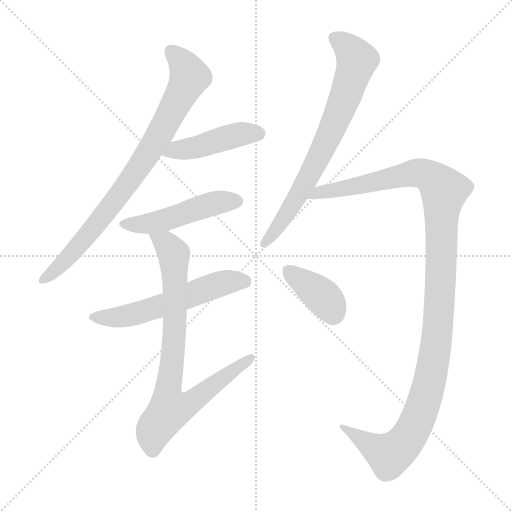
t = 0.00 s
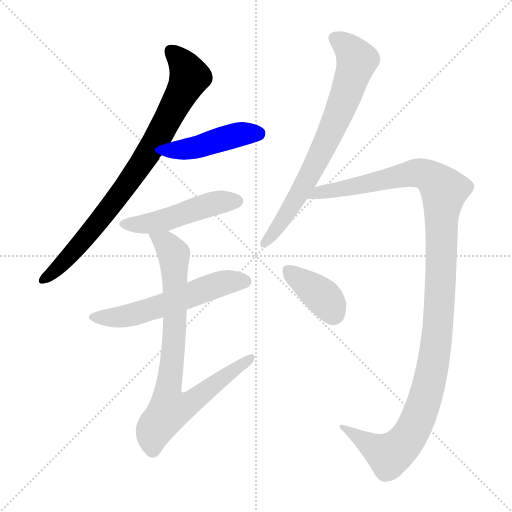
t = 1.42 s
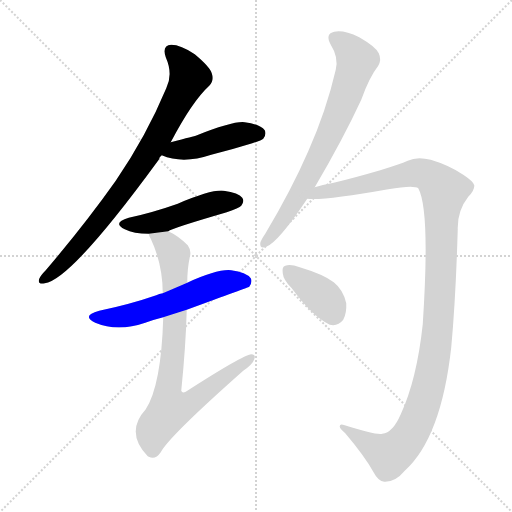
t = 2.85 s
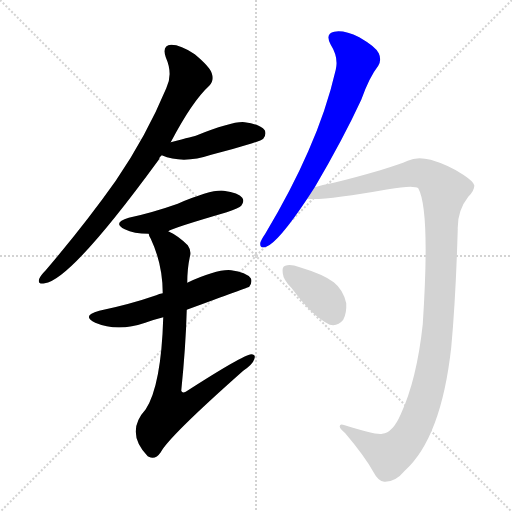
t = 4.27 s
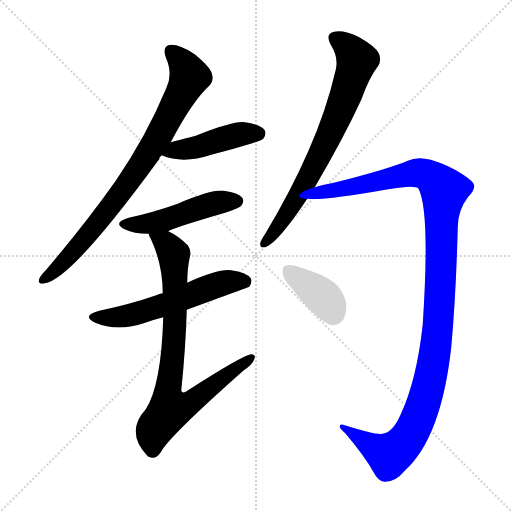
t = 5.70 s
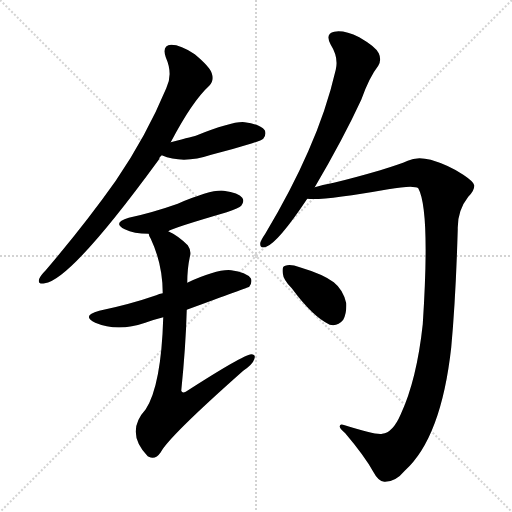
t = 7.12 s

The animated SVG that drew these frames (rendered in a browser with its animation timeline set to each time). Animation: 8 CSS @keyframes rules; one cycle of 7.12 s.

<svg version="1.1" viewBox="0 0 1024 1024" xmlns="http://www.w3.org/2000/svg">
  <g stroke="lightgray" stroke-dasharray="1,1" stroke-width="1" transform="scale(4, 4)">
    <line x1="0" y1="0" x2="256" y2="256"></line>
    <line x1="256" y1="0" x2="0" y2="256"></line>
    <line x1="128" y1="0" x2="128" y2="256"></line>
    <line x1="0" y1="128" x2="256" y2="128"></line>
  </g>
<g transform="scale(1, -1) translate(0, -900)">
   <style type="text/css">
    @keyframes keyframes0 {
      from {
       stroke: blue;
       stroke-dashoffset: 821;
       stroke-width: 128;
       }
       73% {
       animation-timing-function: step-end;
       stroke: blue;
       stroke-dashoffset: 0;
       stroke-width: 128;
       }
       to {
       stroke: black;
       stroke-width: 1024;
       }
       }
       #make-me-a-hanzi-animation-0 {
         animation: keyframes0 0.918132s both;
         animation-delay: 0.000000s;
         animation-timing-function: linear;
       }
    @keyframes keyframes1 {
      from {
       stroke: blue;
       stroke-dashoffset: 447;
       stroke-width: 128;
       }
       59% {
       animation-timing-function: step-end;
       stroke: blue;
       stroke-dashoffset: 0;
       stroke-width: 128;
       }
       to {
       stroke: black;
       stroke-width: 1024;
       }
       }
       #make-me-a-hanzi-animation-1 {
         animation: keyframes1 0.613770s both;
         animation-delay: 0.918132s;
         animation-timing-function: linear;
       }
    @keyframes keyframes2 {
      from {
       stroke: blue;
       stroke-dashoffset: 486;
       stroke-width: 128;
       }
       61% {
       animation-timing-function: step-end;
       stroke: blue;
       stroke-dashoffset: 0;
       stroke-width: 128;
       }
       to {
       stroke: black;
       stroke-width: 1024;
       }
       }
       #make-me-a-hanzi-animation-2 {
         animation: keyframes2 0.645508s both;
         animation-delay: 1.531901s;
         animation-timing-function: linear;
       }
    @keyframes keyframes3 {
      from {
       stroke: blue;
       stroke-dashoffset: 571;
       stroke-width: 128;
       }
       65% {
       animation-timing-function: step-end;
       stroke: blue;
       stroke-dashoffset: 0;
       stroke-width: 128;
       }
       to {
       stroke: black;
       stroke-width: 1024;
       }
       }
       #make-me-a-hanzi-animation-3 {
         animation: keyframes3 0.714681s both;
         animation-delay: 2.177409s;
         animation-timing-function: linear;
       }
    @keyframes keyframes4 {
      from {
       stroke: blue;
       stroke-dashoffset: 818;
       stroke-width: 128;
       }
       73% {
       animation-timing-function: step-end;
       stroke: blue;
       stroke-dashoffset: 0;
       stroke-width: 128;
       }
       to {
       stroke: black;
       stroke-width: 1024;
       }
       }
       #make-me-a-hanzi-animation-4 {
         animation: keyframes4 0.915690s both;
         animation-delay: 2.892090s;
         animation-timing-function: linear;
       }
    @keyframes keyframes5 {
      from {
       stroke: blue;
       stroke-dashoffset: 729;
       stroke-width: 128;
       }
       70% {
       animation-timing-function: step-end;
       stroke: blue;
       stroke-dashoffset: 0;
       stroke-width: 128;
       }
       to {
       stroke: black;
       stroke-width: 1024;
       }
       }
       #make-me-a-hanzi-animation-5 {
         animation: keyframes5 0.843262s both;
         animation-delay: 3.807780s;
         animation-timing-function: linear;
       }
    @keyframes keyframes6 {
      from {
       stroke: blue;
       stroke-dashoffset: 1211;
       stroke-width: 128;
       }
       80% {
       animation-timing-function: step-end;
       stroke: blue;
       stroke-dashoffset: 0;
       stroke-width: 128;
       }
       to {
       stroke: black;
       stroke-width: 1024;
       }
       }
       #make-me-a-hanzi-animation-6 {
         animation: keyframes6 1.235514s both;
         animation-delay: 4.651042s;
         animation-timing-function: linear;
       }
    @keyframes keyframes7 {
      from {
       stroke: blue;
       stroke-dashoffset: 379;
       stroke-width: 128;
       }
       55% {
       animation-timing-function: step-end;
       stroke: blue;
       stroke-dashoffset: 0;
       stroke-width: 128;
       }
       to {
       stroke: black;
       stroke-width: 1024;
       }
       }
       #make-me-a-hanzi-animation-7 {
         animation: keyframes7 0.558431s both;
         animation-delay: 5.886556s;
         animation-timing-function: linear;
       }
</style>
<path d="M 341.5 615.5 Q 384.5 697.5 418.5 728.5 Q 428.5 738.5 423.5 753.5 Q 419.5 766.5 389.5 791.5 Q 361.5 810.5 342.5 810.5 Q 323.5 809.5 331.5 785.5 Q 346.5 751.5 332.5 723.5 Q 292.5 627.5 231.5 538.5 Q 171.5 453.5 91.5 359.5 Q 81.5 349.5 78.5 342.5 Q 74.5 330.5 89.5 333.5 Q 141.5 339.5 317.5 580.5 Q 318.5 586.5 323.5 589.5 L 341.5 615.5 Z" fill="lightgray"></path> 
<path d="M 323.5 589.5 Q 365.5 571.5 422.5 590.5 Q 462.5 600.5 504.5 613.5 Q 523.5 619.5 526.5 622.5 Q 533.5 631.5 529.5 639.5 Q 520.5 651.5 489.5 655.5 Q 467.5 658.5 391.5 628.5 Q 390.5 628.5 341.5 615.5 C 312.5 607.5 295.5 600.5 323.5 589.5 Z" fill="lightgray"></path> 
<path d="M 336.5 437.5 Q 343.5 443.5 453.5 475.5 Q 478.5 484.5 482.5 488.5 Q 489.5 497.5 484.5 504.5 Q 477.5 514.5 447.5 518.5 Q 423.5 521.5 355.5 492.5 Q 304.5 474.5 257.5 464.5 Q 223.5 454.5 249.5 441.5 Q 267.5 432.5 297.5 432.5 L 336.5 437.5 Z" fill="lightgray"></path> 
<path d="M 373.5 280.5 Q 496.5 325.5 498.5 326.5 Q 505.5 336.5 501.5 343.5 Q 492.5 355.5 462.5 359.5 Q 435.5 362.5 374.5 334.5 L 325.5 313.5 Q 318.5 312.5 312.5 309.5 Q 260.5 291.5 198.5 278.5 Q 161.5 268.5 190.5 254.5 Q 235.5 235.5 290.5 254.5 Q 306.5 260.5 326.5 265.5 L 373.5 280.5 Z" fill="lightgray"></path> 
<path d="M 326.5 265.5 Q 322.5 129.5 291.5 81.5 Q 249.5 35.5 295.5 -12.5 L 297.5 -13.5 Q 310.5 -20.5 321.5 -4.5 Q 337.5 26.5 486.5 158.5 Q 505.5 171.5 508.5 181.5 Q 512.5 191.5 502.5 191.5 Q 486.5 190.5 371.5 116.5 Q 364.5 112.5 362.5 118.5 Q 371.5 206.5 373.5 280.5 L 374.5 334.5 Q 374.5 362.5 379.5 385.5 Q 383.5 398.5 375.5 409.5 Q 356.5 428.5 336.5 437.5 C 310.5 452.5 285.5 460.5 297.5 432.5 Q 297.5 428.5 301.5 422.5 Q 325.5 371.5 325.5 313.5 L 326.5 265.5 Z" fill="lightgray"></path> 
<path d="M 629.5 525.5 Q 686.5 622.5 722.5 700.5 Q 738.5 745.5 756.5 768.5 Q 763.5 780.5 757.5 793.5 Q 751.5 806.5 718.5 825.5 Q 687.5 840.5 668.5 836.5 Q 649.5 832.5 661.5 810.5 Q 677.5 785.5 671.5 760.5 Q 652.5 678.5 616.5 597.5 Q 582.5 519.5 530.5 432.5 Q 521.5 419.5 520.5 413.5 Q 519.5 401.5 532.5 406.5 Q 556.5 415.5 614.5 502.5 L 629.5 525.5 Z" fill="lightgray"></path> 
<path d="M 764.5 32.5 Q 752.5 29.5 689.5 49.5 Q 679.5 53.5 679.5 47.5 Q 678.5 43.5 690.5 33.5 Q 729.5 -12.5 746.5 -43.5 Q 756.5 -62.5 768.5 -63.5 Q 790.5 -64.5 809.5 -41.5 Q 882.5 24.5 902.5 205.5 Q 911.5 302.5 915.5 441.5 Q 914.5 478.5 936.5 506.5 Q 949.5 519.5 948.5 529.5 Q 947.5 536.5 926.5 550.5 Q 898.5 569.5 861.5 580.5 Q 833.5 587.5 815.5 578.5 Q 799.5 571.5 760.5 559.5 Q 705.5 543.5 667.5 534.5 Q 645.5 530.5 629.5 525.5 C 600.5 518.5 584.5 502.5 614.5 502.5 Q 647.5 498.5 776.5 521.5 Q 827.5 530.5 836.5 523.5 Q 860.5 480.5 845.5 251.5 Q 833.5 140.5 801.5 71.5 Q 785.5 34.5 764.5 32.5 Z" fill="lightgray"></path> 
<path d="M 583.5 323.5 Q 625.5 266.5 659.5 250.5 Q 675.5 246.5 686.5 260.5 Q 693.5 273.5 692.5 293.5 Q 686.5 320.5 667.5 335.5 Q 646.5 351.5 599.5 365.5 Q 580.5 372.5 570.5 368.5 Q 563.5 367.5 565.5 353.5 Q 566.5 340.5 583.5 323.5 Z" fill="lightgray"></path> 
      <clipPath id="make-me-a-hanzi-clip-0">
      <path d="M 341.5 615.5 Q 384.5 697.5 418.5 728.5 Q 428.5 738.5 423.5 753.5 Q 419.5 766.5 389.5 791.5 Q 361.5 810.5 342.5 810.5 Q 323.5 809.5 331.5 785.5 Q 346.5 751.5 332.5 723.5 Q 292.5 627.5 231.5 538.5 Q 171.5 453.5 91.5 359.5 Q 81.5 349.5 78.5 342.5 Q 74.5 330.5 89.5 333.5 Q 141.5 339.5 317.5 580.5 Q 318.5 586.5 323.5 589.5 L 341.5 615.5 Z" fill="lightgray"></path>
      </clipPath>
      <path clip-path="url(#make-me-a-hanzi-clip-0)" d="M 342.5 795.5 L 367.5 770.5 L 379.5 746.5 L 322.5 636.5 L 276.5 561.5 L 197.5 455.5 L 114.5 362.5 L 87.5 342.5 " fill="none" id="make-me-a-hanzi-animation-0" stroke-dasharray="693 1386" stroke-linecap="round"></path>

      <clipPath id="make-me-a-hanzi-clip-1">
      <path d="M 323.5 589.5 Q 365.5 571.5 422.5 590.5 Q 462.5 600.5 504.5 613.5 Q 523.5 619.5 526.5 622.5 Q 533.5 631.5 529.5 639.5 Q 520.5 651.5 489.5 655.5 Q 467.5 658.5 391.5 628.5 Q 390.5 628.5 341.5 615.5 C 312.5 607.5 295.5 600.5 323.5 589.5 Z" fill="lightgray"></path>
      </clipPath>
      <path clip-path="url(#make-me-a-hanzi-clip-1)" d="M 331.5 593.5 L 480.5 631.5 L 517.5 633.5 " fill="none" id="make-me-a-hanzi-animation-1" stroke-dasharray="319 638" stroke-linecap="round"></path>

      <clipPath id="make-me-a-hanzi-clip-2">
      <path d="M 336.5 437.5 Q 343.5 443.5 453.5 475.5 Q 478.5 484.5 482.5 488.5 Q 489.5 497.5 484.5 504.5 Q 477.5 514.5 447.5 518.5 Q 423.5 521.5 355.5 492.5 Q 304.5 474.5 257.5 464.5 Q 223.5 454.5 249.5 441.5 Q 267.5 432.5 297.5 432.5 L 336.5 437.5 Z" fill="lightgray"></path>
      </clipPath>
      <path clip-path="url(#make-me-a-hanzi-clip-2)" d="M 250.5 453.5 L 291.5 451.5 L 425.5 492.5 L 474.5 497.5 " fill="none" id="make-me-a-hanzi-animation-2" stroke-dasharray="358 716" stroke-linecap="round"></path>

      <clipPath id="make-me-a-hanzi-clip-3">
      <path d="M 373.5 280.5 Q 496.5 325.5 498.5 326.5 Q 505.5 336.5 501.5 343.5 Q 492.5 355.5 462.5 359.5 Q 435.5 362.5 374.5 334.5 L 325.5 313.5 Q 318.5 312.5 312.5 309.5 Q 260.5 291.5 198.5 278.5 Q 161.5 268.5 190.5 254.5 Q 235.5 235.5 290.5 254.5 Q 306.5 260.5 326.5 265.5 L 373.5 280.5 Z" fill="lightgray"></path>
      </clipPath>
      <path clip-path="url(#make-me-a-hanzi-clip-3)" d="M 191.5 267.5 L 262.5 269.5 L 449.5 334.5 L 480.5 338.5 L 494.5 333.5 " fill="none" id="make-me-a-hanzi-animation-3" stroke-dasharray="443 886" stroke-linecap="round"></path>

      <clipPath id="make-me-a-hanzi-clip-4">
      <path d="M 326.5 265.5 Q 322.5 129.5 291.5 81.5 Q 249.5 35.5 295.5 -12.5 L 297.5 -13.5 Q 310.5 -20.5 321.5 -4.5 Q 337.5 26.5 486.5 158.5 Q 505.5 171.5 508.5 181.5 Q 512.5 191.5 502.5 191.5 Q 486.5 190.5 371.5 116.5 Q 364.5 112.5 362.5 118.5 Q 371.5 206.5 373.5 280.5 L 374.5 334.5 Q 374.5 362.5 379.5 385.5 Q 383.5 398.5 375.5 409.5 Q 356.5 428.5 336.5 437.5 C 310.5 452.5 285.5 460.5 297.5 432.5 Q 297.5 428.5 301.5 422.5 Q 325.5 371.5 325.5 313.5 L 326.5 265.5 Z" fill="lightgray"></path>
      </clipPath>
      <path clip-path="url(#make-me-a-hanzi-clip-4)" d="M 304.5 429.5 L 331.5 412.5 L 348.5 385.5 L 349.5 247.5 L 334.5 108.5 L 341.5 81.5 L 379.5 92.5 L 501.5 184.5 " fill="none" id="make-me-a-hanzi-animation-4" stroke-dasharray="690 1380" stroke-linecap="round"></path>

      <clipPath id="make-me-a-hanzi-clip-5">
      <path d="M 629.5 525.5 Q 686.5 622.5 722.5 700.5 Q 738.5 745.5 756.5 768.5 Q 763.5 780.5 757.5 793.5 Q 751.5 806.5 718.5 825.5 Q 687.5 840.5 668.5 836.5 Q 649.5 832.5 661.5 810.5 Q 677.5 785.5 671.5 760.5 Q 652.5 678.5 616.5 597.5 Q 582.5 519.5 530.5 432.5 Q 521.5 419.5 520.5 413.5 Q 519.5 401.5 532.5 406.5 Q 556.5 415.5 614.5 502.5 L 629.5 525.5 Z" fill="lightgray"></path>
      </clipPath>
      <path clip-path="url(#make-me-a-hanzi-clip-5)" d="M 670.5 821.5 L 690.5 810.5 L 713.5 779.5 L 691.5 707.5 L 614.5 541.5 L 581.5 482.5 L 529.5 414.5 " fill="none" id="make-me-a-hanzi-animation-5" stroke-dasharray="601 1202" stroke-linecap="round"></path>

      <clipPath id="make-me-a-hanzi-clip-6">
      <path d="M 764.5 32.5 Q 752.5 29.5 689.5 49.5 Q 679.5 53.5 679.5 47.5 Q 678.5 43.5 690.5 33.5 Q 729.5 -12.5 746.5 -43.5 Q 756.5 -62.5 768.5 -63.5 Q 790.5 -64.5 809.5 -41.5 Q 882.5 24.5 902.5 205.5 Q 911.5 302.5 915.5 441.5 Q 914.5 478.5 936.5 506.5 Q 949.5 519.5 948.5 529.5 Q 947.5 536.5 926.5 550.5 Q 898.5 569.5 861.5 580.5 Q 833.5 587.5 815.5 578.5 Q 799.5 571.5 760.5 559.5 Q 705.5 543.5 667.5 534.5 Q 645.5 530.5 629.5 525.5 C 600.5 518.5 584.5 502.5 614.5 502.5 Q 647.5 498.5 776.5 521.5 Q 827.5 530.5 836.5 523.5 Q 860.5 480.5 845.5 251.5 Q 833.5 140.5 801.5 71.5 Q 785.5 34.5 764.5 32.5 Z" fill="lightgray"></path>
      </clipPath>
      <path clip-path="url(#make-me-a-hanzi-clip-6)" d="M 618.5 508.5 L 830.5 554.5 L 858.5 547.5 L 888.5 519.5 L 872.5 214.5 L 856.5 124.5 L 831.5 52.5 L 813.5 20.5 L 778.5 -9.5 L 703.5 32.5 L 699.5 42.5 L 684.5 46.5 " fill="none" id="make-me-a-hanzi-animation-6" stroke-dasharray="1083 2166" stroke-linecap="round"></path>

      <clipPath id="make-me-a-hanzi-clip-7">
      <path d="M 583.5 323.5 Q 625.5 266.5 659.5 250.5 Q 675.5 246.5 686.5 260.5 Q 693.5 273.5 692.5 293.5 Q 686.5 320.5 667.5 335.5 Q 646.5 351.5 599.5 365.5 Q 580.5 372.5 570.5 368.5 Q 563.5 367.5 565.5 353.5 Q 566.5 340.5 583.5 323.5 Z" fill="lightgray"></path>
      </clipPath>
      <path clip-path="url(#make-me-a-hanzi-clip-7)" d="M 577.5 357.5 L 646.5 305.5 L 666.5 274.5 " fill="none" id="make-me-a-hanzi-animation-7" stroke-dasharray="251 502" stroke-linecap="round"></path>

</g>
</svg>
